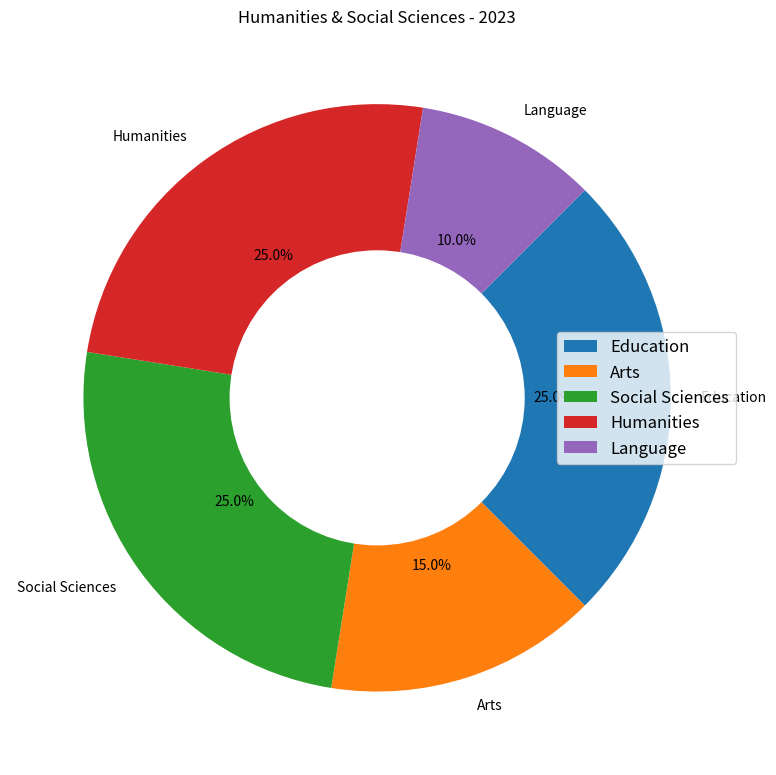

Recreate this plot in Python. (Note: this script raises an exception after producing the figure.)

import matplotlib.pyplot as plt
import numpy as np

data_labels = ['Education','Arts','Social Sciences','Humanities','Language']
data = [0.25, 0.15, 0.25, 0.25, 0.10]
line_labels = ['Area','ratio']

fig = plt.figure(figsize=(8, 8))
ax = fig.add_subplot(111)
ax.set_title("Humanities & Social Sciences - 2023")
ax.pie(data, labels=data_labels, autopct='%1.1f%%', startangle=45, counterclock=False)
ax.legend(data_labels, bbox_to_anchor=(1,0.5), loc="center right", fontsize=12)
circle = plt.Circle((0,0), 0.5, color='white')
ax.add_artist(circle)
plt.tight_layout()
plt.savefig('/cpfs01/user/yanxiangchao/code0/gpt_chart/structchart_simulation/simulated_data_corner_cases/rings/png/20231227-075221_110.png')
plt.clf()
